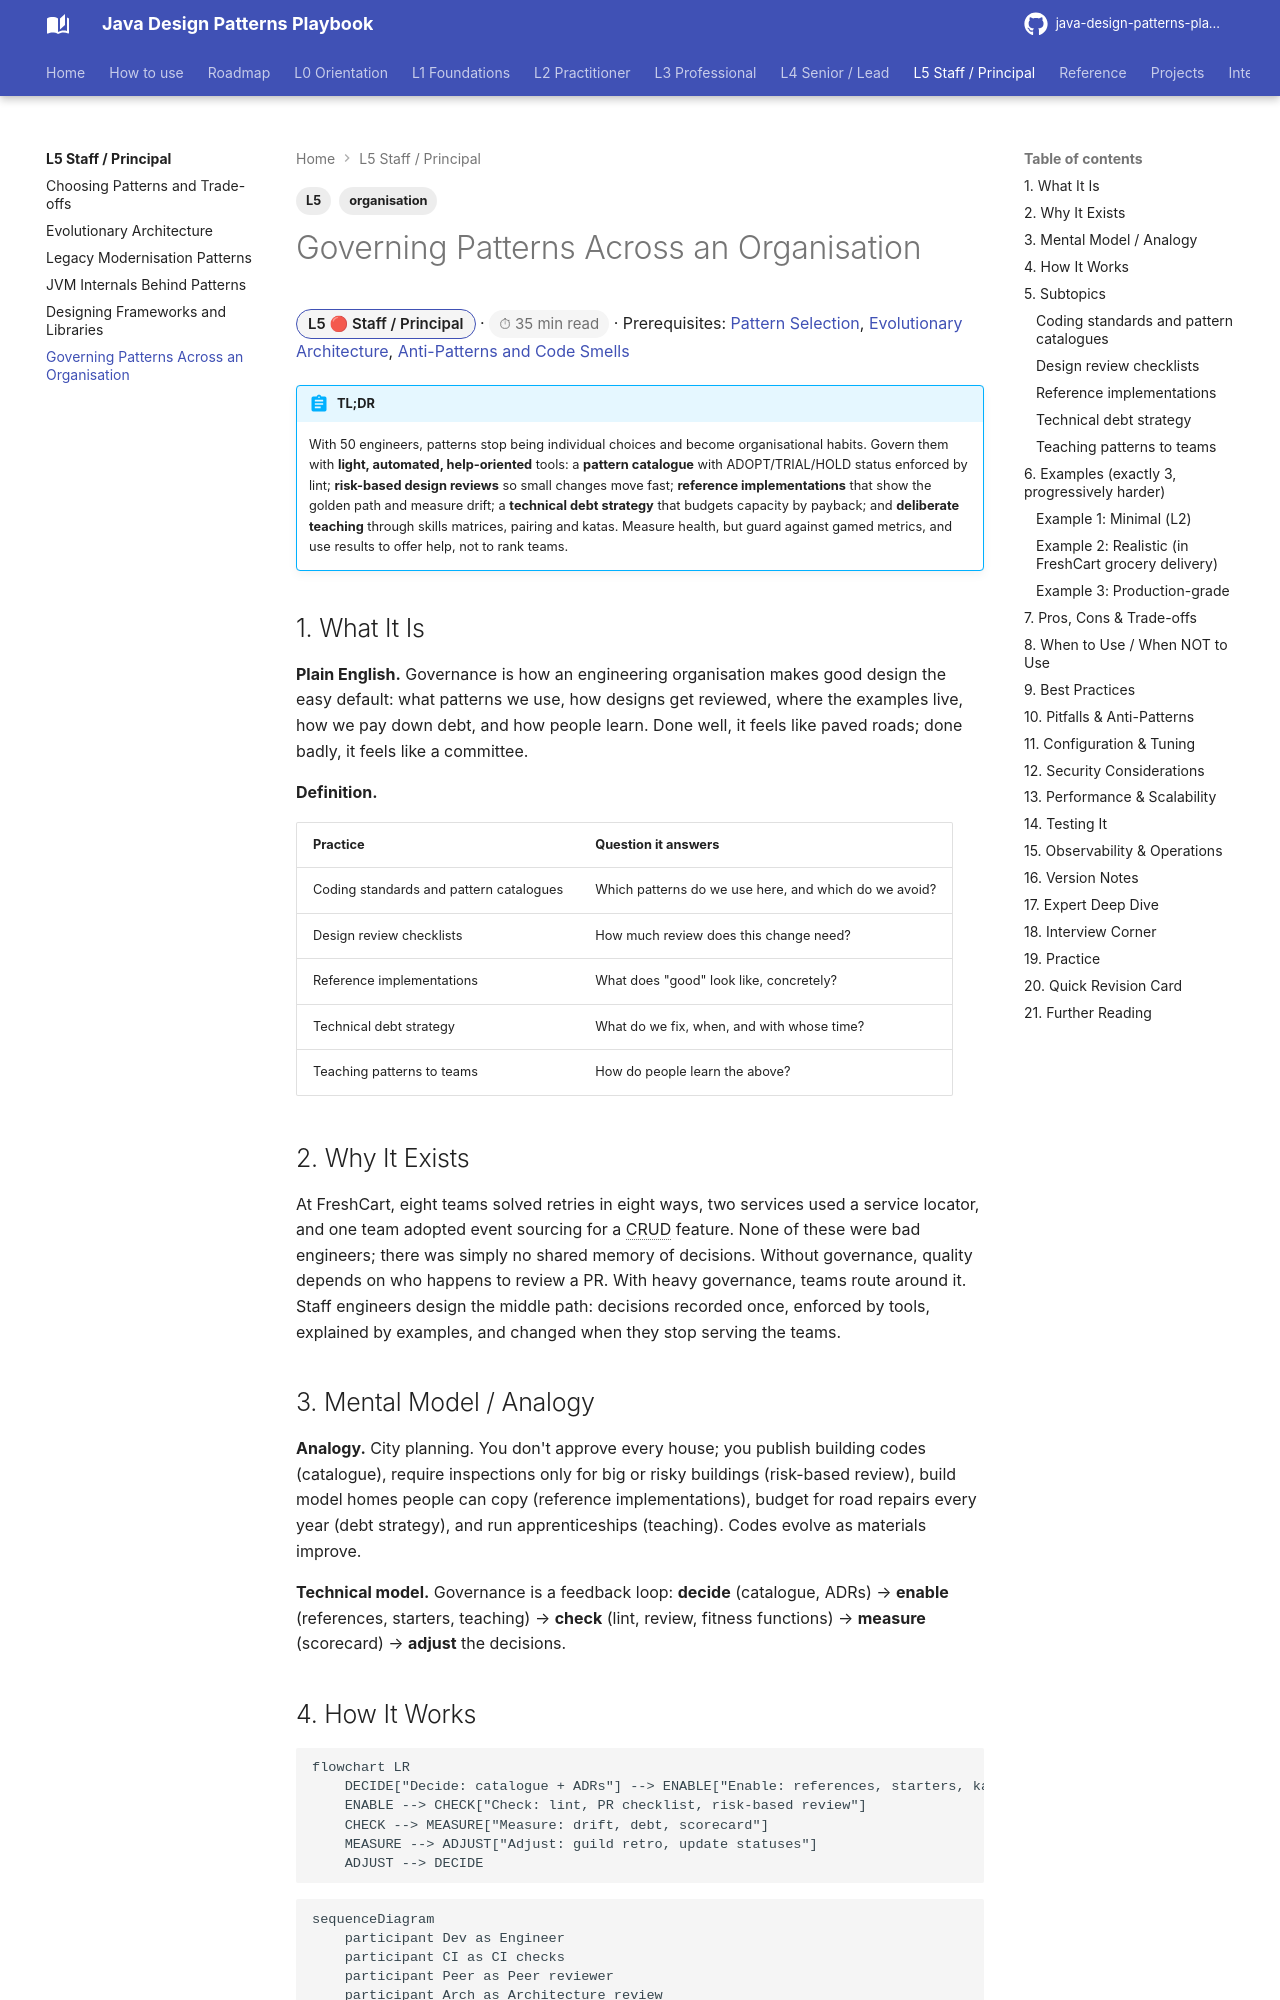

repository: khiruashish/java-design-pattern-mobile-app · page: l5-staff-principal/governing-patterns-at-scale/index.html · generator: mkdocs

---
tags: [L5, organisation]
---
# Governing Patterns Across an Organisation

<span class="badge-l5">L5 🔴 Staff / Principal</span> · <span class="read-time">⏱ 35 min read</span> · Prerequisites: [Pattern Selection](pattern-selection.md), [Evolutionary Architecture](evolutionary-architecture.md), [Anti-Patterns and Code Smells](../l3-professional/anti-patterns-and-code-smells.md)

!!! abstract "TL;DR"
    With 50 engineers, patterns stop being individual choices and become organisational habits. Govern them with **light, automated, help-oriented** tools: a **pattern catalogue** with ADOPT/TRIAL/HOLD status enforced by lint; **risk-based design reviews** so small changes move fast; **reference implementations** that show the golden path and measure drift; a **technical debt strategy** that budgets capacity by payback; and **deliberate teaching** through skills matrices, pairing and katas. Measure health, but guard against gamed metrics, and use results to offer help, not to rank teams.

## 1. What It Is

**Plain English.** Governance is how an engineering organisation makes good design the easy default: what patterns we use, how designs get reviewed, where the examples live, how we pay down debt, and how people learn. Done well, it feels like paved roads; done badly, it feels like a committee.

**Definition.**

| Practice | Question it answers |
|----------|---------------------|
| Coding standards and pattern catalogues | Which patterns do we use here, and which do we avoid? |
| Design review checklists | How much review does this change need? |
| Reference implementations | What does "good" look like, concretely? |
| Technical debt strategy | What do we fix, when, and with whose time? |
| Teaching patterns to teams | How do people learn the above? |

## 2. Why It Exists

At FreshCart, eight teams solved retries in eight ways, two services used a service locator, and one team adopted event sourcing for a CRUD feature. None of these were bad engineers; there was simply no shared memory of decisions. Without governance, quality depends on who happens to review a PR. With heavy governance, teams route around it. Staff engineers design the middle path: decisions recorded once, enforced by tools, explained by examples, and changed when they stop serving the teams.
